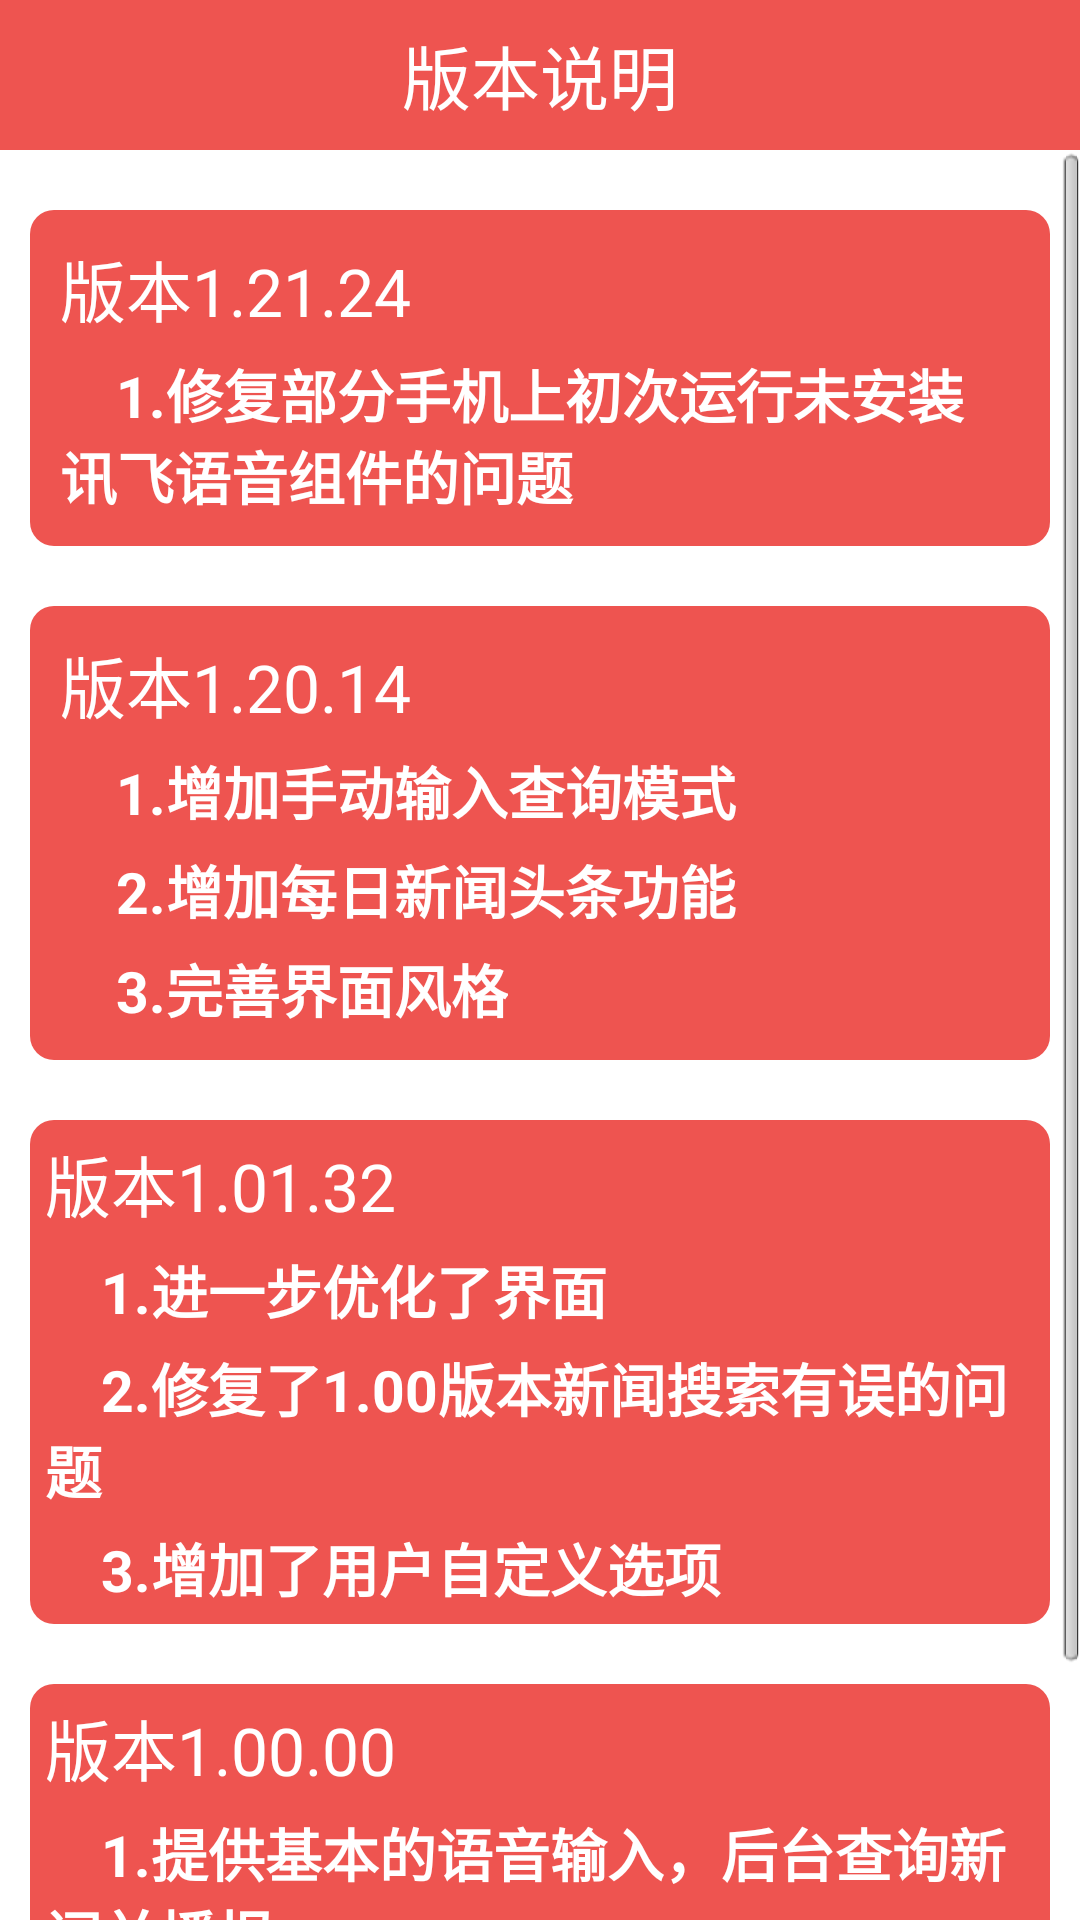

Reconstruct the res/layout file that produces this screen, plus the resources it refers to.
<!-- AndroidManifest.xml: application theme AppTheme -->
<!-- res/layout/activity_version_info.xml -->
<LinearLayout xmlns:android="http://schemas.android.com/apk/res/android"
    xmlns:tools="http://schemas.android.com/tools"
    android:id="@+id/LinearLayout1"
    android:layout_width="match_parent"
    android:layout_height="match_parent"
    android:background="@color/white"
    android:orientation="vertical"
    tools:context=".VersionInfoActivity" >

    <LinearLayout
        android:layout_width="match_parent"
        android:layout_height="50dp"
        android:layout_alignParentTop="true"
        android:background="@color/title_color" >

        <TextView
            android:id="@+id/textView1"
            android:layout_width="match_parent"
            android:layout_height="wrap_content"
            android:layout_gravity="center"
            android:gravity="center"
            android:text="版本说明"
            android:textAppearance="?android:attr/textAppearanceLarge"
            android:textColor="@color/white"
            android:textSize="23sp" />
    </LinearLayout>

    <ScrollView
        android:id="@+id/scrollView1"
        android:layout_width="match_parent"
        android:layout_height="wrap_content" >

        <LinearLayout
            android:layout_width="match_parent"
            android:layout_height="wrap_content"
            android:orientation="vertical"
            android:padding="10dp" >

            <LinearLayout
                android:layout_width="match_parent"
                android:layout_height="wrap_content"
                android:layout_marginTop="10dp"
                android:background="@drawable/shape_back"
                android:orientation="vertical" >

                <TextView
                    android:id="@+id/textView9"
                    android:layout_width="wrap_content"
                    android:layout_height="wrap_content"
                    android:text="版本1.21.24"
                    android:textAppearance="?android:attr/textAppearanceLarge"
                    android:textColor="@color/white" />

                <TextView
                    android:id="@+id/textView10"
                    android:layout_width="wrap_content"
                    android:layout_height="wrap_content"
                    android:layout_marginTop="5dp"
                    android:text="    1.修复部分手机上初次运行未安装讯飞语音组件的问题"
                    android:textSize="19sp"
                    android:textStyle="bold"
                    android:textColor="@color/white" />

            </LinearLayout>

            <LinearLayout
                android:layout_width="match_parent"
                android:layout_height="wrap_content"
                android:layout_marginTop="20dp"
                android:background="@drawable/shape_back"
                android:orientation="vertical" >

                <TextView
                    android:id="@+id/textView19"
                    android:layout_width="wrap_content"
                    android:layout_height="wrap_content"
                    android:text="版本1.20.14"
                    android:textAppearance="?android:attr/textAppearanceLarge"
                    android:textColor="@color/white" />

                <TextView
                    android:id="@+id/textView20"
                    android:layout_width="wrap_content"
                    android:layout_height="wrap_content"
                    android:layout_marginTop="5dp"
                    android:text="    1.增加手动输入查询模式"
                    android:textSize="19sp"
                    android:textStyle="bold"
                    android:textColor="@color/white" />

                <TextView
                    android:id="@+id/textView11"
                    android:layout_width="wrap_content"
                    android:layout_height="wrap_content"
                    android:layout_marginTop="5dp"
                    android:text="    2.增加每日新闻头条功能"
                    android:textSize="19sp"
                    android:textStyle="bold"
                    android:textColor="@color/white" />

                <TextView
                    android:id="@+id/textView12"
                    android:layout_width="wrap_content"
                    android:layout_height="wrap_content"
                    android:layout_marginTop="5dp"
                    android:text="    3.完善界面风格"
                    android:textSize="19sp"
                    android:textStyle="bold"
                    android:textColor="@color/white" />
            </LinearLayout>

            <LinearLayout
                android:layout_width="match_parent"
                android:layout_height="wrap_content"
                android:layout_marginTop="20dp"
                android:background="@drawable/shape_back"
                android:orientation="vertical"
                android:padding="5dp" >

                <TextView
                    android:id="@+id/textView21"
                    android:layout_width="wrap_content"
                    android:layout_height="wrap_content"
                    android:text="版本1.01.32"
                    android:textAppearance="?android:attr/textAppearanceLarge"
                    android:textColor="@color/white" />

                <TextView
                    android:id="@+id/textView2"
                    android:layout_width="wrap_content"
                    android:layout_height="wrap_content"
                    android:layout_marginTop="5dp"
                    android:text="    1.进一步优化了界面"
                    android:textSize="19sp"
                    android:textStyle="bold"
                    android:textColor="@color/white" />

                <TextView
                    android:id="@+id/textView3"
                    android:layout_width="wrap_content"
                    android:layout_height="wrap_content"
                    android:layout_marginTop="5dp"
                    android:text="    2.修复了1.00版本新闻搜索有误的问题"
                    android:textSize="19sp"
                    android:textStyle="bold"
                    android:textColor="@color/white" />

                <TextView
                    android:id="@+id/textView4"
                    android:layout_width="wrap_content"
                    android:layout_height="wrap_content"
                    android:layout_marginTop="5dp"
                    android:text="    3.增加了用户自定义选项"
                    android:textSize="19sp"
                    android:textStyle="bold"
                    android:textColor="@color/white" />
            </LinearLayout>

            <LinearLayout
                android:layout_width="match_parent"
                android:layout_height="wrap_content"
                android:layout_marginTop="20dp"
                android:background="@drawable/shape_back"
                android:orientation="vertical"
                android:padding="5dp" >

                <TextView
                    android:id="@+id/textView5"
                    android:layout_width="wrap_content"
                    android:layout_height="wrap_content"
                    android:text="版本1.00.00"
                    android:textAppearance="?android:attr/textAppearanceLarge"
                    android:textColor="@color/white" />

                <TextView
                    android:id="@+id/textView6"
                    android:layout_width="wrap_content"
                    android:layout_height="wrap_content"
                    android:layout_marginTop="5dp"
                    android:text="    1.提供基本的语音输入，后台查询新闻并播报"
                    android:textSize="19sp"
                    android:textStyle="bold"
                    android:textColor="@color/white" />

                <TextView
                    android:id="@+id/textView7"
                    android:layout_width="wrap_content"
                    android:layout_height="wrap_content"
                    android:layout_marginTop="5dp"
                    android:text="    2.后台新闻取自新浪新闻"
                    android:textSize="19sp"
                    android:textStyle="bold"
                    android:textColor="@color/white" />

                <TextView
                    android:id="@+id/textView8"
                    android:layout_width="wrap_content"
                    android:layout_height="wrap_content"
                    android:layout_marginTop="5dp"
                    android:text="    3.语音播报基于科大讯飞语音API"
                    android:textSize="19sp"
                    android:textStyle="bold"
                    android:textColor="@color/white" />
            </LinearLayout>
        </LinearLayout>
    </ScrollView>

</LinearLayout>
<!-- resources referenced by this layout -->
<resources>
  <color name="title_color">#EE5450</color>
  <color name="white">#FFFFFF</color>
  <!-- drawable shape_back (drawable) -->
  <?xml version="1.0" encoding="utf-8"?>
   
  <shape 
      xmlns:android="http://schemas.android.com/apk/res/android" 
      android:shape="rectangle"> 
       
      <solid android:color="#EE5450" />
       
       
      <corners android:radius="8dip" /> 
        
   
  <padding 
     android:left="10dp" 
     android:top="10dp" 
     android:right="10dp" 
     android:bottom="10dp" 
  /> 
  </shape>
  <style name="AppTheme" parent="AppBaseTheme">
          
      </style>
  <style name="AppBaseTheme" parent="android:Theme.Light">
          
      </style>
</resources>
